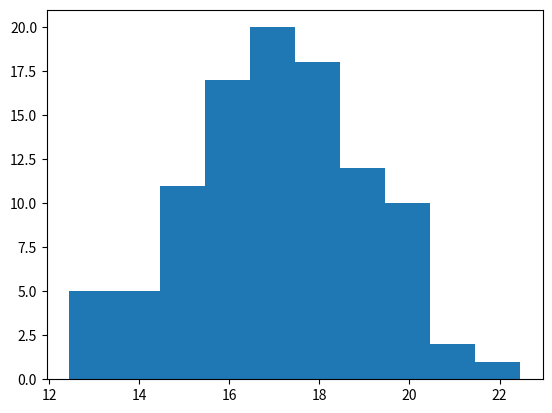

Python code for this plot:
import numpy as np
import matplotlib.pyplot as plt
from math import sqrt
from scipy import stats


def arr_average(array):
    return sum(array) / len(array)

def arr_variance(array):
    avg = arr_average(array)
    _sum = sum([(x-avg)**2 for x in array])
    return _sum / (len(array)-1)

def median(array):
    n = len(array)
    if (n % 2 == 1): return array[n//2]
    else: return (array[int(n/2)] + array[int(n/2 - 1)]) / 2

def part_A(array):
    x = arr_average(array)
    s2 = arr_variance(array)
    s = sqrt(s2)
    m = median(array)
    return [x, m, s2, s]

def criterium(x1, x2, s1, s2, n1, n2):
    chis = x1 - x2
    sp = sqrt(merged_variance(s1, s2, n1, n2))
    znam = sp * sqrt(1/n1 + 1/n2)
    return chis / znam

def merged_variance(variance1, variance2, n1, n2):
    s1, s2 = variance1, variance2
    chis = (n1-1)*s1 + (n2-1)*s2
    znam = n1 + n2 - 2
    return chis / znam

def hasPassedMeanEquality(t_criterium, df, alpha):
    t = abs(t_criterium) #i think it should be absolute value
    # 1 - stats.t.cdf returns alpha given to T(alpha, defgreesOfFreedom)
    p = 2*(1 - stats.t.cdf(t, df=df))
    if (p > alpha) : return True
    else : return False

def part_B(array1, array2):
    T_value = criterium(arr_average(array1),
                        arr_average(array2),
                        arr_variance(array1),
                        arr_variance(array2),
                        len(array1),
                        len(array2))
    return T_value

def part_C(T_value, deegresFreedom, alpha=0.05):
    return hasPassedMeanEquality(T_value, deegresFreedom, alpha)

def print_A(part_a):
    avg, median, var, dev = part_a
    print(f'середне вибіркове {avg}')
    print(f'медіана {median}')
    print(f'вибіркова дисперсія {var}')
    print(f'середньоквадратичне відхилення {dev}')

def part_D(array1, array2):

    print('Вибірка 1')
    print_A(part_A(array1))
    print()
    print('Вибірка 2')
    print_A(part_A(array2))

    print()
    t = part_B(array1, array2)
    print(f'значення статистичного критерію t {t}')

    print('рівень значущості 0.05')
    df = len(array1) + len(array2) - 2
    choose_h0 = part_C(t, df)

    print()
    if (choose_h0) : print('Приймаємо нульову гіпотезу')
    else: print('Відхиляємо нульову гіпотезу')

def print_start_params(n1, n2, mu1, mu2, sigm1, sigm2):
    print('Терентьєв Гліб, ІТ-91, Варіант 23')
    print(f'розмір першої вибірки {n1}')
    print(f'розмір другої вибірки {n2}')
    print(f'мат сподівання першої вибірки {mu1}')
    print(f'мат сподівання {mu2}')
    print(f'дисперсія першої вибірки {sigm1}')
    print(f'дисперсія другої вибірки {sigm2}')
    print()

def main():
    n1, n2 = 128, 101
    mu, sigma, = 15, 2
    sigma1 = sigma2 = sigma
    mu1 = mu2 = mu
    array1 = np.random.normal(mu1, sigma1, n1)
    array2 = np.random.normal(mu2+2, sigma2, n2)
    print_start_params(n1, n2, mu1, mu2, sigma1, sigma2)
    array1.sort()
    array2.sort()

    part_D(array1, array2)
    plt.close('all')
    #df = pd.DataFrame(array1)
    #plt.figure()
    plt.hist(array1, bins=10)
    plt.show()
    plt.close('all')
    plt.hist(array2, bins=10)
    plt.show()
    #df.plot.hist()

main()
